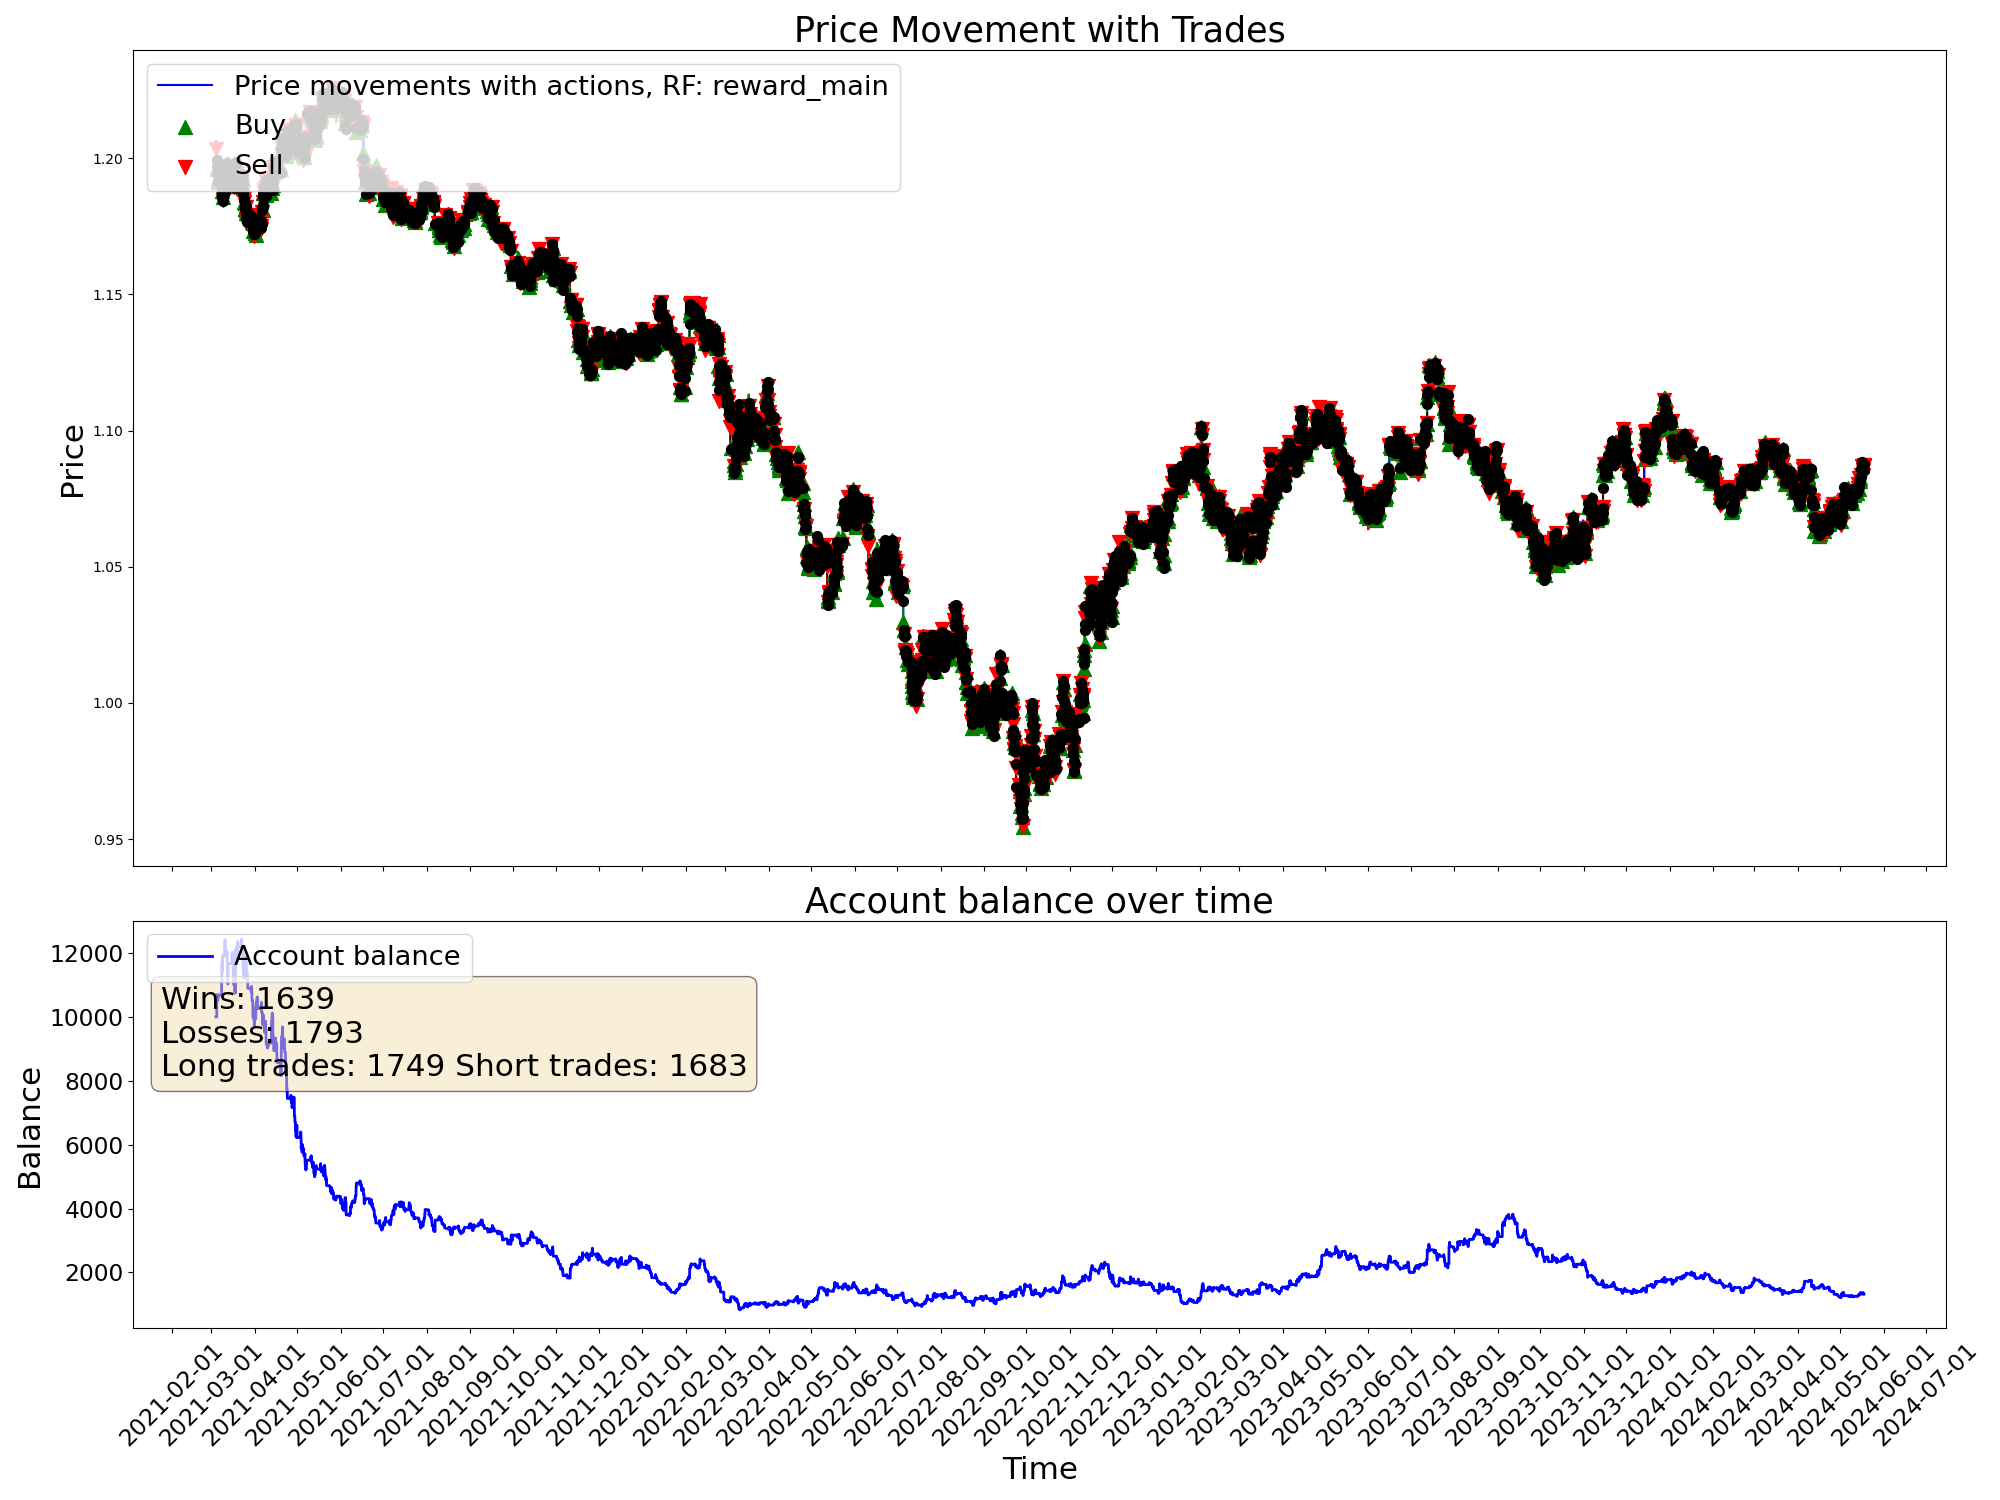

The table this chart was drawn from, first rows:
time, open, high, low, close, tick_volume, actDir, actRisk, eReward, eAccBalance, eWins, eLosses, pType, pOpenPrice, pSLPrice, pTPPrice, pProfit
2021-03-04 03:00:00, 1.206, 1.206, 1.205, 1.206, 2527, 0.0, 0.0, 0.0, 10000, 0, 0, 0, 0.0, 0.0, 0.0, 0.0
2021-03-04 04:00:00, 1.206, 1.206, 1.205, 1.205, 2195, 0.0, 0.0, 0.0, 10000, 0, 0, 0, 0.0, 0.0, 0.0, 0.0
2021-03-04 05:00:00, 1.205, 1.206, 1.205, 1.205, 1774, 0.0, 0.0, 0.0, 10000, 0, 0, 0, 0.0, 0.0, 0.0, 0.0
2021-03-04 06:00:00, 1.205, 1.205, 1.204, 1.205, 2248, 0.0, 0.0, 0.0, 10000, 0, 0, 0, 0.0, 0.0, 0.0, 0.0
2021-03-04 07:00:00, 1.205, 1.206, 1.205, 1.206, 2379, 0.0, 0.0, 0.0, 10000, 0, 0, 0, 0.0, 0.0, 0.0, 0.0
2021-03-04 08:00:00, 1.206, 1.206, 1.206, 1.206, 2413, 0.0, 0.0, 0.0, 10000, 0, 0, 0, 0.0, 0.0, 0.0, 0.0
2021-03-04 09:00:00, 1.206, 1.206, 1.205, 1.205, 3812, 0.0, 0.0, 0.0, 10000, 0, 0, 0, 0.0, 0.0, 0.0, 0.0
2021-03-04 10:00:00, 1.205, 1.206, 1.204, 1.204, 6946, 0.0, 0.0, 0.0, 10000, 0, 0, 0, 0.0, 0.0, 0.0, 0.0
2021-03-04 11:00:00, 1.204, 1.204, 1.203, 1.203, 5425, 0.0, 0.0, 0.0, 10000, 0, 0, 0, 0.0, 0.0, 0.0, 0.0
2021-03-04 12:00:00, 1.203, 1.205, 1.203, 1.205, 5281, 0.0, 0.0, 0.0, 10000, 0, 0, 0, 0.0, 0.0, 0.0, 0.0
2021-03-04 13:00:00, 1.205, 1.205, 1.203, 1.203, 4233, 0.0, 0.0, 0.0, 10000, 0, 0, 0, 0.0, 0.0, 0.0, 0.0
2021-03-04 14:00:00, 1.203, 1.204, 1.203, 1.203, 4352, -1.0, -1.0, 0.0, 10000, 0, 0, 2, 1.203, 1.205, 0.0, 0.0
2021-03-04 15:00:00, 1.203, 1.204, 1.203, 1.204, 5153, 1.0, 1.0, 0.0, 10000, 0, 0, 2, 1.203, 1.205, 0.0, 0.0
2021-03-04 16:00:00, 1.204, 1.204, 1.203, 1.204, 5766, 0.1656, 0.1656, 0.0, 10000, 0, 0, 2, 1.203, 1.205, 0.0, 0.0
2021-03-04 17:00:00, 1.204, 1.204, 1.202, 1.204, 8847, 0.5636, 0.5636, 0.0, 10000, 0, 0, 2, 1.203, 1.205, 0.0, 0.0
2021-03-04 18:00:00, 1.204, 1.205, 1.204, 1.204, 6093, 0.4625, 0.4625, 0.0, 10000, 0, 0, 2, 1.203, 1.205, 0.0, 0.0
2021-03-04 19:00:00, 1.204, 1.205, 1.199, 1.199, 15538, -0.1925, -0.1925, 0.0, 10000, 0, 0, 2, 1.203, 1.205, 0.0, 0.0
2021-03-04 20:00:00, 1.199, 1.2, 1.197, 1.197, 12890, 1.0, 1.0, 0.0, 10623, 1, 0, 0, 0.0, 0.0, 0.0, 623.1
2021-03-04 21:00:00, 1.197, 1.198, 1.196, 1.197, 8493, 0.6727, 0.6727, 0.0, 10623, 1, 0, 1, 1.197, 1.195, 0.0, 0.0
2021-03-04 22:00:00, 1.197, 1.197, 1.196, 1.197, 5417, 0.589, 0.589, 0.0, 10623, 1, 0, 1, 1.197, 1.195, 0.0, 0.0
2021-03-04 23:00:00, 1.197, 1.197, 1.197, 1.197, 1930, -1.0, -1.0, 0.0, 10701, 2, 0, 0, 0.0, 0.0, 0.0, 78.02
2021-03-05 00:00:00, 1.196, 1.198, 1.196, 1.197, 828, -0.3012, -0.3012, 0.0, 10701, 2, 0, 0, 0.0, 0.0, 0.0, 0.0
2021-03-05 01:00:00, 1.198, 1.198, 1.196, 1.197, 2478, 0.2788, 0.2788, 0.0, 10701, 2, 0, 0, 1.197, 1.198, 0.0, 0.0
2021-03-05 02:00:00, 1.197, 1.197, 1.196, 1.197, 2903, 0.4166, 0.4166, 0.0, 10701, 2, 0, 0, 1.197, 1.195, 0.0, 0.0
2021-03-05 03:00:00, 1.197, 1.197, 1.195, 1.196, 4152, 0.5278, 0.5278, 0.0, 10701, 2, 0, 1, 1.196, 1.195, 0.0, 0.0
2021-03-05 04:00:00, 1.196, 1.196, 1.195, 1.196, 2808, 1.0, 1.0, 0.0, 10701, 2, 0, 1, 1.196, 1.195, 0.0, 0.0
2021-03-05 05:00:00, 1.196, 1.197, 1.196, 1.196, 2103, -0.7308, -0.7308, 0.0, 10701, 2, 0, 1, 1.196, 1.195, 0.0, 0.0
2021-03-05 06:00:00, 1.196, 1.196, 1.196, 1.196, 2160, 0.3891, 0.3891, 0.0, 10701, 2, 0, 1, 1.196, 1.195, 0.0, 0.0
2021-03-05 07:00:00, 1.196, 1.196, 1.196, 1.196, 2014, 0.539, 0.539, 0.0, 10701, 2, 0, 1, 1.196, 1.195, 0.0, 0.0
2021-03-05 08:00:00, 1.196, 1.196, 1.195, 1.195, 2382, -0.1257, -0.1257, 0.0, 10701, 2, 0, 1, 1.196, 1.195, 0.0, 0.0
2021-03-05 09:00:00, 1.195, 1.196, 1.195, 1.195, 5839, 0.3599, 0.3599, 0.0, 10701, 2, 0, 1, 1.196, 1.195, 0.0, 0.0
2021-03-05 10:00:00, 1.195, 1.195, 1.191, 1.193, 8326, -1.0, -1.0, 0.0, 10522, 2, 1, 0, 0.0, 0.0, 0.0, -179.6
2021-03-05 11:00:00, 1.193, 1.194, 1.192, 1.193, 7103, 1.0, 1.0, 0.0, 10522, 2, 1, 1, 1.193, 1.191, 0.0, 0.0
2021-03-05 12:00:00, 1.193, 1.194, 1.193, 1.193, 4902, -0.1763, -0.1763, 0.0, 10522, 2, 1, 1, 1.193, 1.191, 0.0, 0.0
2021-03-05 13:00:00, 1.193, 1.194, 1.192, 1.193, 5260, 0.482, 0.482, 0.0, 10522, 2, 1, 1, 1.193, 1.191, 0.0, 0.0
2021-03-05 14:00:00, 1.193, 1.194, 1.193, 1.194, 5070, -0.192, -0.192, 0.0, 10522, 2, 1, 1, 1.193, 1.191, 0.0, 0.0
2021-03-05 15:00:00, 1.194, 1.194, 1.189, 1.192, 12120, -0.571, -0.571, 0.0, 10653, 3, 1, 0, 0.0, 0.0, 0.0, 131.8
2021-03-05 16:00:00, 1.192, 1.195, 1.191, 1.192, 14742, 1.0, 1.0, 0.0, 10653, 3, 1, 1, 1.192, 1.19, 0.0, 0.0
2021-03-05 17:00:00, 1.192, 1.193, 1.191, 1.191, 14808, 1.0, 1.0, 0.0, 10653, 3, 1, 1, 1.192, 1.19, 0.0, 0.0
2021-03-05 18:00:00, 1.191, 1.192, 1.191, 1.191, 10301, -0.1572, -0.1572, 0.0, 10653, 3, 1, 1, 1.192, 1.19, 0.0, 0.0
2021-03-05 19:00:00, 1.191, 1.192, 1.191, 1.191, 6640, -1.0, -1.0, 0.0, 10620, 3, 2, 0, 0.0, 0.0, 0.0, -32.89
2021-03-05 20:00:00, 1.191, 1.192, 1.191, 1.191, 4874, 0.3693, 0.3693, 0.0, 10620, 3, 2, 0, 1.193, 1.194, 0.0, 0.0
2021-03-05 21:00:00, 1.191, 1.192, 1.191, 1.191, 3173, 0.5212, 0.5212, 0.0, 10620, 3, 2, 1, 1.191, 1.19, 0.0, 0.0
2021-03-05 22:00:00, 1.191, 1.192, 1.191, 1.192, 2490, 0.1564, 0.1564, 0.0, 10620, 3, 2, 1, 1.191, 1.19, 0.0, 0.0
2021-03-05 23:00:00, 1.192, 1.192, 1.191, 1.191, 1898, -1.0, -1.0, 0.0, 10683, 4, 2, 0, 0.0, 0.0, 0.0, 62.11
2021-03-08 00:00:00, 1.192, 1.192, 1.192, 1.192, 259, -0.02181, -0.02181, 0.0, 10683, 4, 2, 0, 1.191, 1.192, 0.0, 0.0
2021-03-08 01:00:00, 1.192, 1.193, 1.192, 1.193, 3768, -0.6913, -0.6913, 0.0, 10683, 4, 2, 2, 1.193, 1.194, 0.0, 0.0
2021-03-08 02:00:00, 1.193, 1.193, 1.192, 1.193, 2426, 0.3089, 0.3089, 0.0, 10683, 4, 2, 2, 1.193, 1.194, 0.0, 0.0
2021-03-08 03:00:00, 1.193, 1.193, 1.192, 1.193, 2960, -1.0, -1.0, 0.0, 10683, 4, 2, 2, 1.193, 1.194, 0.0, 0.0
2021-03-08 04:00:00, 1.193, 1.193, 1.19, 1.191, 3242, 0.5137, 0.5137, 0.0, 10683, 4, 2, 2, 1.193, 1.194, 0.0, 0.0
2021-03-08 05:00:00, 1.191, 1.191, 1.19, 1.19, 2663, -1.0, -1.0, 0.0, 10683, 4, 2, 2, 1.193, 1.194, 0.0, 0.0
2021-03-08 06:00:00, 1.19, 1.191, 1.19, 1.191, 1703, 1.0, 1.0, 0.0, 11107, 5, 2, 0, 0.0, 0.0, 0.0, 424.7
2021-03-08 07:00:00, 1.191, 1.191, 1.191, 1.191, 2904, -1.0, -1.0, 0.0, 11107, 5, 2, 2, 1.191, 1.193, 0.0, 0.0
2021-03-08 08:00:00, 1.191, 1.191, 1.189, 1.189, 3010, -0.5989, -0.5989, 0.0, 11107, 5, 2, 2, 1.191, 1.193, 0.0, 0.0
2021-03-08 09:00:00, 1.189, 1.19, 1.188, 1.189, 5676, -1.0, -1.0, 0.0, 11107, 5, 2, 2, 1.191, 1.193, 0.0, 0.0
2021-03-08 10:00:00, 1.189, 1.19, 1.188, 1.188, 6370, -0.0768, -0.0768, 0.0, 11107, 5, 2, 2, 1.191, 1.193, 0.0, 0.0
2021-03-08 11:00:00, 1.188, 1.188, 1.187, 1.187, 5175, 1.0, 1.0, 0.0, 11730, 6, 2, 0, 0.0, 0.0, 0.0, 622.4
2021-03-08 12:00:00, 1.187, 1.188, 1.187, 1.188, 4080, 1.0, 1.0, 0.0, 11730, 6, 2, 1, 1.188, 1.186, 0.0, 0.0
2021-03-08 13:00:00, 1.188, 1.188, 1.187, 1.187, 3798, 0.1604, 0.1604, 0.0, 11730, 6, 2, 1, 1.188, 1.186, 0.0, 0.0
2021-03-08 14:00:00, 1.187, 1.187, 1.186, 1.186, 4953, 0.3243, 0.3243, 0.0, 11730, 6, 2, 1, 1.188, 1.186, 0.0, 0.0
... 19,940 more rows
